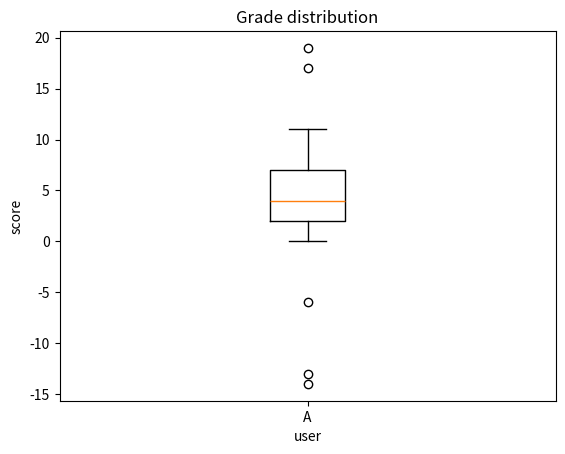

Write Python code to recreate this figure.
import numpy as np
import pandas as pd
import matplotlib.pyplot as plt

x = np.random.randint(low=0, high=10, size=1000)
# 增加3个11到20之间的数据
xmax = np.random.randint(low=11, high=20, size=3)
# 增加3个-15到-1之间的数据
xmin = np.random.randint(low=-15, high=-1, size=3)
# 合并三个数组
x = np.append(np.append(x, xmin), xmax)
# 将numpy行向量转成DF，以便用value_counts()统计每个评分出现的次数
df = pd.DataFrame({"a": x})
cn = df["a"].value_counts()  # 统计次数，返回序列
bin = cn.sort_index()  # 对每个评分做排序
print(bin)
print(df.describe())

figure, ax = plt.subplots()
plt.boxplot(x)
plt.xlabel("user")
ax.set_xticklabels("A")
plt.ylabel("score")
plt.title("Grade distribution")
plt.show()

# https://towardsdatascience.com/understanding-boxplots-5e2df7bcbd51
